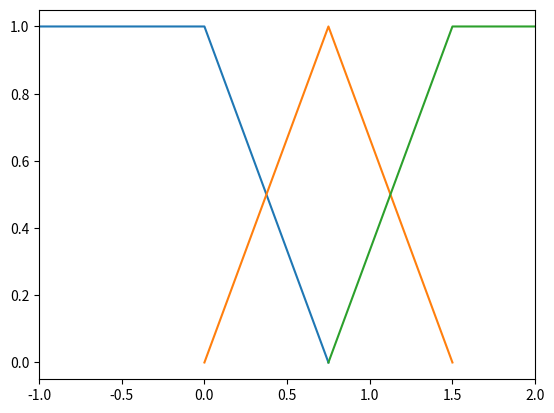
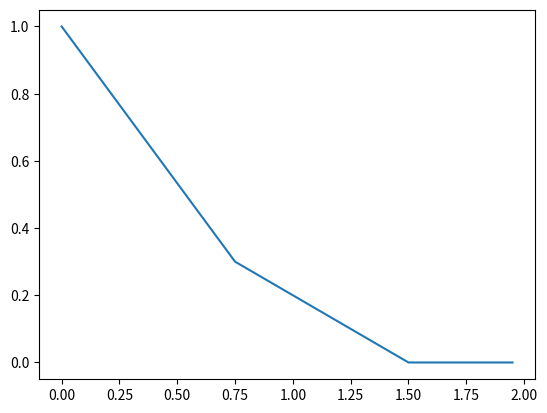

These charts were generated, in order, by the following Python code:
import numpy as np
import matplotlib.pyplot as plt


class FuzzySet:
    def __init__(self, fuzzy_set):
        fuzzy_set = np.array(fuzzy_set)

        self.centers = fuzzy_set[:, 1]
        self.left_widths = fuzzy_set[:, 0]
        self.right_widths = fuzzy_set[:, 2]

    def get_membership(self, x):
        memberships = []
        for center, left, right in zip(self.centers, self.left_widths, self.right_widths):
            if x > center:
                membership = max((center + right - x) / right, 0)
            else:
                membership = max((x - center + left) / left, 0)

            memberships.append(membership)

        return np.array(memberships)

    def draw(self):
        members = []
        for center, left, right in zip(self.centers, self.left_widths, self.right_widths):
            members.append([[center - left, 0], [center, 1], [center + right, 0]])

        # for member in members:
        #     plt.plot(member[:, 0], member[:, 1])

        return np.array(members)


class FuzzyLogic:
    def __init__(self, rules, *sets):
        self.set1 = sets[0]

        if len(sets) == 2:
            self.set2 = sets[1]
        else:
            self.set2 = None

        self.rules = rules

        if len(sets) != len(rules.shape):
            raise Exception("Wrong number of sets for rule base")

    def crisp_output(self, *xs):
        x1 = xs[0]
        y1 = self.set1.get_membership(x1)

        if self.set2:
            x2 = xs[1]
            y2 = self.set2.get_membership(x2)

            crisp_output = np.dot(np.dot(y1, self.rules), y2.T)

            return crisp_output
        else:
            crisp_output = np.sum(np.dot(y1, self.rules))

            return crisp_output


if __name__ == "__main__":
    error_set = [[1e99, -0.6, 0.2], [0.2, -0.4, 0.2], [0.2, -0.2, 0.2],
                 [0.2, 0, 0.2], [0.2, 0.2, 0.2], [0.2, 0.4, 0.2], [0.2, 0.6, 1e99]]

    error_dot_set = [[1e99, -0.3, 0.1], [0.1, -0.2, 0.1], [0.1, -0.1, 0.1],
                     [0.1, 0, 0.1], [0.1, 0.1, 0.1], [0.1, 0.2, 0.1], [0.1, 0.3, 1e99]]

    error_set = FuzzySet(error_set)
    error_dot_set = FuzzySet(error_dot_set)

    NB, NM, NS, ZO, PS, PM, PB = -1.5 * np.pi, -1 * np.pi, -0.5 * np.pi, 0, 0.5 * np.pi, 1 * np.pi, 1.5 * np.pi
    rules = np.array([[NB, NB, NM, NB, NM, NS, ZO],
                      [NB, NB, NM, NM, NS, ZO, PS],
                      [NB, NM, NS, NS, ZO, PS, PM],
                      [NB, NM, NS, ZO, PS, PM, PB],
                      [NM, NS, ZO, PS, PS, PM, PB],
                      [NS, ZO, PS, PM, PM, PB, PB],
                      [ZO, PS, PM, PB, PM, PB, PB]])

    fuzzy_controller = FuzzyLogic(rules, error_set, error_dot_set)
    fuzzy_controller_2 = FuzzyLogic(rules[3], error_set)

    print(fuzzy_controller.crisp_output(0, 0))
    print(fuzzy_controller_2.crisp_output(0))

    curvature_set = [[1e99, 0, 0.75], [0.75, 0.75, 0.75], [0.75, 1.5, 1e99]]
    curvature_rules = np.array([1, 0.3, 0])

    curvature_set = FuzzySet(curvature_set)
    curvature_controller = FuzzyLogic(curvature_rules, curvature_set)
    members = curvature_set.draw()

    for member in members:
        plt.plot(member[:, 0], member[:, 1])
    axes = plt.gca()
    axes.set_xlim([-1, 2])

    plt.show()
    plt.figure()
    xs = np.arange(0, 2, 0.05)
    plt.plot(xs, [curvature_controller.crisp_output(x) for x in xs])
    plt.show()

    print(curvature_controller.crisp_output(0))

    # x = np.arange(-1, 1, 0.1)
    # y = np.array([-0.3, -0.2, -0.1, 0, 0.1, 0.2, 0.3])
    #
    # for value in y:
    #     plt.plot(x, [fuzzy_controller.crisp_output(x1, value) for x1 in x])
    # plt.show()
